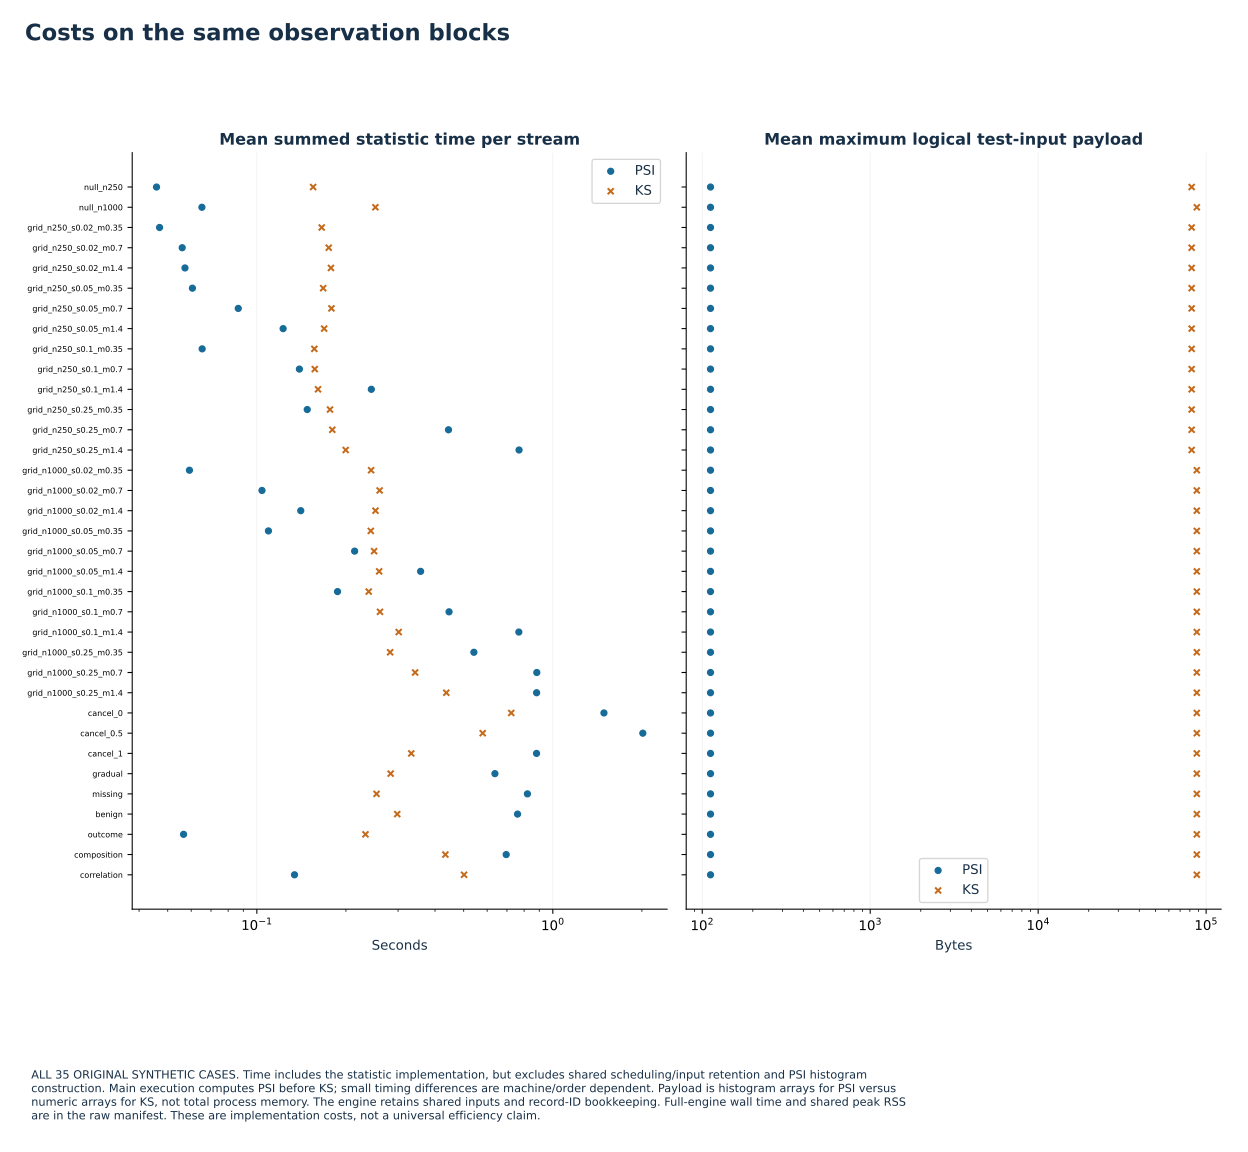

Data behind this chart, as committed beside it:
id, kind, n, repeats, share, method, metric, n_streams, successes, estimate, low, high, minimum, maximum, interval, magnitude, cancel
null_n250, null, 250, 250, 0.1, PSI, maximum_block_age, 250, , 4.056, , , 4.0, 5.0, descriptive mean; paired differences rep…, , 
null_n250, null, 250, 250, 0.1, PSI, test_seconds, 250, , 0.04582, , , 0.024, 0.121, descriptive mean; paired differences rep…, , 
null_n250, null, 250, 250, 0.1, PSI, maximum_logical_payload_bytes, 250, , 112.0, , , 112.0, 112.0, descriptive mean; paired differences rep…, , 
null_n250, null, 250, 250, 0.1, PSI, shared_input_frame_bytes, 250, , 542686, , , 542686, 542686, descriptive mean; paired differences rep…, , 
null_n250, null, 250, 250, 0.1, KS, maximum_block_age, 250, , 4.056, , , 4.0, 5.0, descriptive mean; paired differences rep…, , 
null_n250, null, 250, 250, 0.1, KS, test_seconds, 250, , 0.1549, , , 0.133, 0.2431, descriptive mean; paired differences rep…, , 
null_n250, null, 250, 250, 0.1, KS, maximum_logical_payload_bytes, 250, , 82000, , , 82000, 82000, descriptive mean; paired differences rep…, , 
null_n250, null, 250, 250, 0.1, KS, shared_input_frame_bytes, 250, , 542686, , , 542686, 542686, descriptive mean; paired differences rep…, , 
null_n1000, null, 1000, 250, 0.1, PSI, maximum_block_age, 250, , 1.0, , , 1.0, 1.0, descriptive mean; paired differences rep…, , 
null_n1000, null, 1000, 250, 0.1, PSI, test_seconds, 250, , 0.06522, , , 0.03257, 0.1627, descriptive mean; paired differences rep…, , 
null_n1000, null, 1000, 250, 0.1, PSI, maximum_logical_payload_bytes, 250, , 112.0, , , 112.0, 112.0, descriptive mean; paired differences rep…, , 
null_n1000, null, 1000, 250, 0.1, PSI, shared_input_frame_bytes, 250, , 2177224, , , 2177224, 2177224, descriptive mean; paired differences rep…, , 
null_n1000, null, 1000, 250, 0.1, KS, maximum_block_age, 250, , 1.0, , , 1.0, 1.0, descriptive mean; paired differences rep…, , 
null_n1000, null, 1000, 250, 0.1, KS, test_seconds, 250, , 0.2515, , , 0.2121, 0.3422, descriptive mean; paired differences rep…, , 
null_n1000, null, 1000, 250, 0.1, KS, maximum_logical_payload_bytes, 250, , 88000, , , 88000, 88000, descriptive mean; paired differences rep…, , 
null_n1000, null, 1000, 250, 0.1, KS, shared_input_frame_bytes, 250, , 2177224, , , 2177224, 2177224, descriptive mean; paired differences rep…, , 
grid_n250_s0.02_m0.35, shift, 250, 40, 0.02, PSI, maximum_block_age, 40, , 16.0, , , 9.0, 19.0, descriptive mean; paired differences rep…, 0.35, 
grid_n250_s0.02_m0.35, shift, 250, 40, 0.02, PSI, test_seconds, 40, , 0.04692, , , 0.02267, 0.1169, descriptive mean; paired differences rep…, 0.35, 
grid_n250_s0.02_m0.35, shift, 250, 40, 0.02, PSI, maximum_logical_payload_bytes, 40, , 112.0, , , 112.0, 112.0, descriptive mean; paired differences rep…, 0.35, 
grid_n250_s0.02_m0.35, shift, 250, 40, 0.02, PSI, shared_input_frame_bytes, 40, , 542686, , , 542686, 542686, descriptive mean; paired differences rep…, 0.35, 
grid_n250_s0.02_m0.35, shift, 250, 40, 0.02, KS, maximum_block_age, 40, , 16.0, , , 9.0, 19.0, descriptive mean; paired differences rep…, 0.35, 
grid_n250_s0.02_m0.35, shift, 250, 40, 0.02, KS, test_seconds, 40, , 0.1656, , , 0.1544, 0.1863, descriptive mean; paired differences rep…, 0.35, 
grid_n250_s0.02_m0.35, shift, 250, 40, 0.02, KS, maximum_logical_payload_bytes, 40, , 82000, , , 82000, 82000, descriptive mean; paired differences rep…, 0.35, 
grid_n250_s0.02_m0.35, shift, 250, 40, 0.02, KS, shared_input_frame_bytes, 40, , 542686, , , 542686, 542686, descriptive mean; paired differences rep…, 0.35, 
grid_n250_s0.02_m0.7, shift, 250, 40, 0.02, PSI, maximum_block_age, 40, , 15.82, , , 10.0, 19.0, descriptive mean; paired differences rep…, 0.7, 
grid_n250_s0.02_m0.7, shift, 250, 40, 0.02, PSI, test_seconds, 40, , 0.05595, , , 0.02535, 0.1296, descriptive mean; paired differences rep…, 0.7, 
grid_n250_s0.02_m0.7, shift, 250, 40, 0.02, PSI, maximum_logical_payload_bytes, 40, , 112.0, , , 112.0, 112.0, descriptive mean; paired differences rep…, 0.7, 
grid_n250_s0.02_m0.7, shift, 250, 40, 0.02, PSI, shared_input_frame_bytes, 40, , 542686, , , 542686, 542686, descriptive mean; paired differences rep…, 0.7, 
grid_n250_s0.02_m0.7, shift, 250, 40, 0.02, KS, maximum_block_age, 40, , 15.82, , , 10.0, 19.0, descriptive mean; paired differences rep…, 0.7, 
grid_n250_s0.02_m0.7, shift, 250, 40, 0.02, KS, test_seconds, 40, , 0.1749, , , 0.1508, 0.2419, descriptive mean; paired differences rep…, 0.7, 
grid_n250_s0.02_m0.7, shift, 250, 40, 0.02, KS, maximum_logical_payload_bytes, 40, , 82000, , , 82000, 82000, descriptive mean; paired differences rep…, 0.7, 
grid_n250_s0.02_m0.7, shift, 250, 40, 0.02, KS, shared_input_frame_bytes, 40, , 542686, , , 542686, 542686, descriptive mean; paired differences rep…, 0.7, 
grid_n250_s0.02_m1.4, shift, 250, 40, 0.02, PSI, maximum_block_age, 40, , 16.2, , , 9.0, 19.0, descriptive mean; paired differences rep…, 1.4, 
grid_n250_s0.02_m1.4, shift, 250, 40, 0.02, PSI, test_seconds, 40, , 0.05717, , , 0.03124, 0.1383, descriptive mean; paired differences rep…, 1.4, 
grid_n250_s0.02_m1.4, shift, 250, 40, 0.02, PSI, maximum_logical_payload_bytes, 40, , 112.0, , , 112.0, 112.0, descriptive mean; paired differences rep…, 1.4, 
grid_n250_s0.02_m1.4, shift, 250, 40, 0.02, PSI, shared_input_frame_bytes, 40, , 542686, , , 542686, 542686, descriptive mean; paired differences rep…, 1.4, 
grid_n250_s0.02_m1.4, shift, 250, 40, 0.02, KS, maximum_block_age, 40, , 16.2, , , 9.0, 19.0, descriptive mean; paired differences rep…, 1.4, 
grid_n250_s0.02_m1.4, shift, 250, 40, 0.02, KS, test_seconds, 40, , 0.178, , , 0.1601, 0.2192, descriptive mean; paired differences rep…, 1.4, 
grid_n250_s0.02_m1.4, shift, 250, 40, 0.02, KS, maximum_logical_payload_bytes, 40, , 82000, , , 82000, 82000, descriptive mean; paired differences rep…, 1.4, 
grid_n250_s0.02_m1.4, shift, 250, 40, 0.02, KS, shared_input_frame_bytes, 40, , 542686, , , 542686, 542686, descriptive mean; paired differences rep…, 1.4, 
grid_n250_s0.05_m0.35, shift, 250, 40, 0.05, PSI, maximum_block_age, 40, , 8.25, , , 7.0, 10.0, descriptive mean; paired differences rep…, 0.35, 
grid_n250_s0.05_m0.35, shift, 250, 40, 0.05, PSI, test_seconds, 40, , 0.06058, , , 0.0289, 0.1238, descriptive mean; paired differences rep…, 0.35, 
grid_n250_s0.05_m0.35, shift, 250, 40, 0.05, PSI, maximum_logical_payload_bytes, 40, , 112.0, , , 112.0, 112.0, descriptive mean; paired differences rep…, 0.35, 
grid_n250_s0.05_m0.35, shift, 250, 40, 0.05, PSI, shared_input_frame_bytes, 40, , 542686, , , 542686, 542686, descriptive mean; paired differences rep…, 0.35, 
grid_n250_s0.05_m0.35, shift, 250, 40, 0.05, KS, maximum_block_age, 40, , 8.25, , , 7.0, 10.0, descriptive mean; paired differences rep…, 0.35, 
grid_n250_s0.05_m0.35, shift, 250, 40, 0.05, KS, test_seconds, 40, , 0.1675, , , 0.1539, 0.2255, descriptive mean; paired differences rep…, 0.35, 
grid_n250_s0.05_m0.35, shift, 250, 40, 0.05, KS, maximum_logical_payload_bytes, 40, , 82000, , , 82000, 82000, descriptive mean; paired differences rep…, 0.35, 
grid_n250_s0.05_m0.35, shift, 250, 40, 0.05, KS, shared_input_frame_bytes, 40, , 542686, , , 542686, 542686, descriptive mean; paired differences rep…, 0.35, 
grid_n250_s0.05_m0.7, shift, 250, 40, 0.05, PSI, maximum_block_age, 40, , 8.5, , , 7.0, 10.0, descriptive mean; paired differences rep…, 0.7, 
grid_n250_s0.05_m0.7, shift, 250, 40, 0.05, PSI, test_seconds, 40, , 0.08654, , , 0.04958, 0.1574, descriptive mean; paired differences rep…, 0.7, 
grid_n250_s0.05_m0.7, shift, 250, 40, 0.05, PSI, maximum_logical_payload_bytes, 40, , 112.0, , , 112.0, 112.0, descriptive mean; paired differences rep…, 0.7, 
grid_n250_s0.05_m0.7, shift, 250, 40, 0.05, PSI, shared_input_frame_bytes, 40, , 542686, , , 542686, 542686, descriptive mean; paired differences rep…, 0.7, 
grid_n250_s0.05_m0.7, shift, 250, 40, 0.05, KS, maximum_block_age, 40, , 8.5, , , 7.0, 10.0, descriptive mean; paired differences rep…, 0.7, 
grid_n250_s0.05_m0.7, shift, 250, 40, 0.05, KS, test_seconds, 40, , 0.1786, , , 0.1531, 0.2105, descriptive mean; paired differences rep…, 0.7, 
grid_n250_s0.05_m0.7, shift, 250, 40, 0.05, KS, maximum_logical_payload_bytes, 40, , 82000, , , 82000, 82000, descriptive mean; paired differences rep…, 0.7, 
grid_n250_s0.05_m0.7, shift, 250, 40, 0.05, KS, shared_input_frame_bytes, 40, , 542686, , , 542686, 542686, descriptive mean; paired differences rep…, 0.7, 
grid_n250_s0.05_m1.4, shift, 250, 40, 0.05, PSI, maximum_block_age, 40, , 8.225, , , 8.0, 9.0, descriptive mean; paired differences rep…, 1.4, 
grid_n250_s0.05_m1.4, shift, 250, 40, 0.05, PSI, test_seconds, 40, , 0.1227, , , 0.07176, 0.1827, descriptive mean; paired differences rep…, 1.4, 
grid_n250_s0.05_m1.4, shift, 250, 40, 0.05, PSI, maximum_logical_payload_bytes, 40, , 112.0, , , 112.0, 112.0, descriptive mean; paired differences rep…, 1.4, 
grid_n250_s0.05_m1.4, shift, 250, 40, 0.05, PSI, shared_input_frame_bytes, 40, , 542686, , , 542686, 542686, descriptive mean; paired differences rep…, 1.4, 
... 220 more rows
